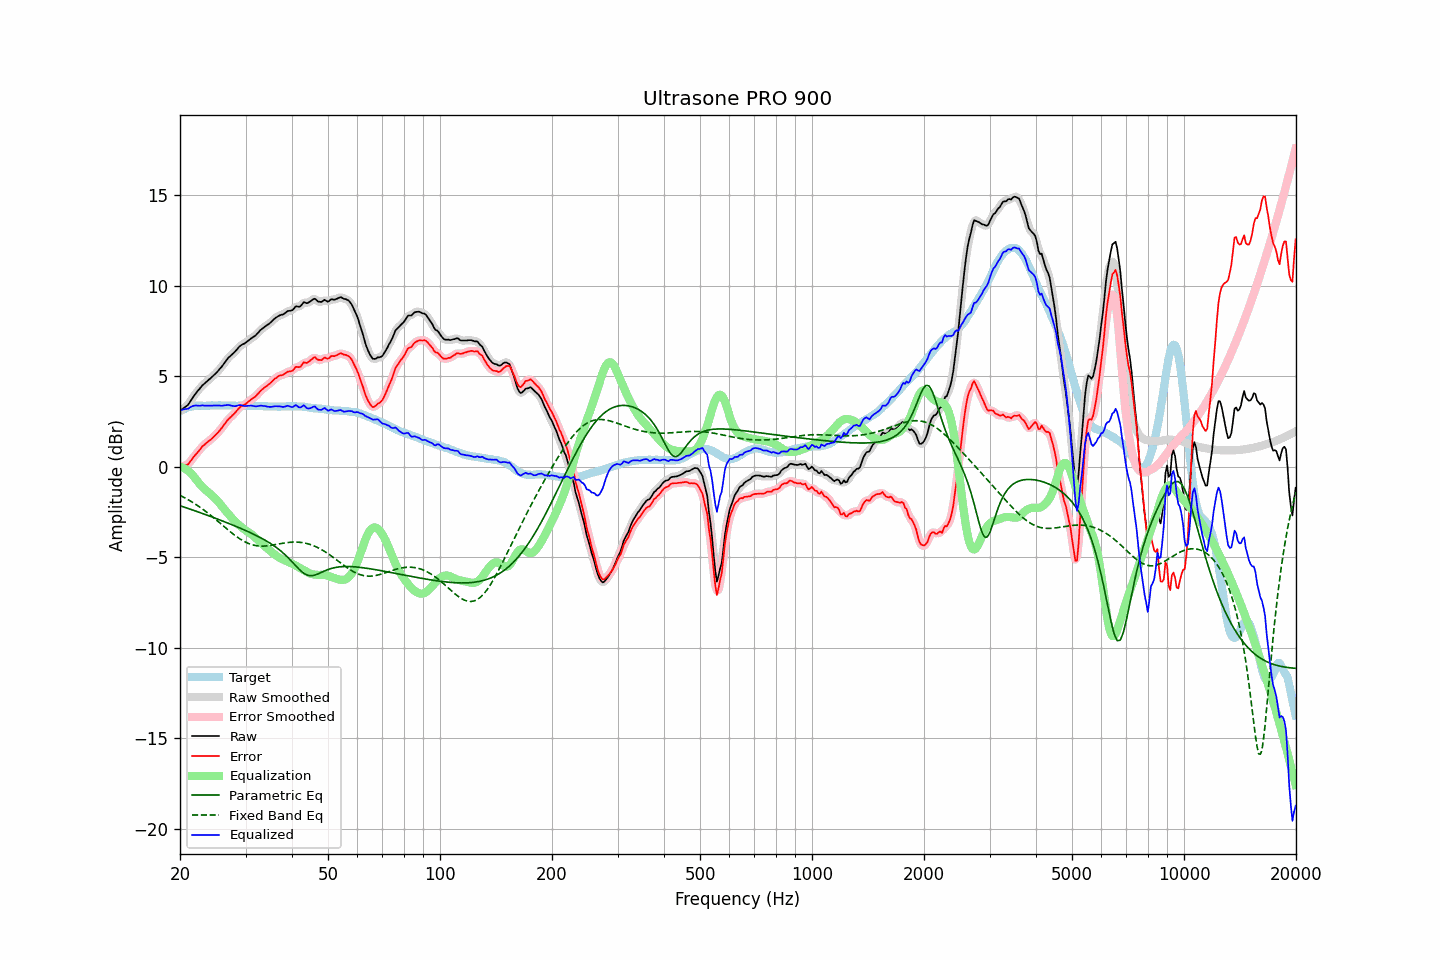

The table this chart was drawn from, first rows:
frequency, raw, error, smoothed, error_smoothed, equalization, parametric_eq, fixed_band_eq, equalized_raw, equalized_smoothed, target
20.00, 3.09, 0.02, 3.10, 0.04, 0.01, -2.15, -1.57, 3.10, 3.11, 3.07
20.20, 3.16, 0.04, 3.16, 0.04, -0.02, -2.18, -1.62, 3.15, 3.14, 3.12
20.40, 3.22, 0.06, 3.22, 0.05, -0.05, -2.21, -1.66, 3.17, 3.16, 3.17
20.61, 3.29, 0.09, 3.28, 0.08, -0.10, -2.24, -1.71, 3.19, 3.19, 3.20
20.81, 3.35, 0.11, 3.35, 0.11, -0.15, -2.27, -1.76, 3.20, 3.20, 3.25
21.02, 3.42, 0.14, 3.44, 0.16, -0.21, -2.30, -1.81, 3.21, 3.23, 3.29
21.23, 3.56, 0.26, 3.56, 0.25, -0.29, -2.33, -1.86, 3.28, 3.27, 3.31
21.44, 3.70, 0.37, 3.69, 0.36, -0.37, -2.36, -1.92, 3.33, 3.33, 3.33
21.66, 3.83, 0.48, 3.83, 0.49, -0.47, -2.39, -1.97, 3.36, 3.36, 3.35
21.87, 3.97, 0.61, 3.96, 0.60, -0.58, -2.42, -2.03, 3.39, 3.38, 3.36
22.09, 4.09, 0.71, 4.08, 0.71, -0.70, -2.45, -2.08, 3.39, 3.39, 3.38
22.31, 4.20, 0.81, 4.19, 0.81, -0.81, -2.48, -2.14, 3.39, 3.38, 3.39
22.54, 4.29, 0.91, 4.30, 0.91, -0.92, -2.51, -2.20, 3.37, 3.38, 3.39
22.76, 4.40, 1.02, 4.41, 1.02, -1.02, -2.54, -2.27, 3.39, 3.39, 3.39
22.99, 4.51, 1.14, 4.50, 1.12, -1.11, -2.58, -2.33, 3.40, 3.39, 3.38
23.22, 4.58, 1.21, 4.59, 1.21, -1.20, -2.61, -2.40, 3.39, 3.39, 3.38
23.45, 4.66, 1.29, 4.67, 1.29, -1.28, -2.64, -2.46, 3.38, 3.39, 3.38
23.69, 4.74, 1.36, 4.74, 1.36, -1.36, -2.67, -2.53, 3.38, 3.38, 3.38
23.92, 4.82, 1.44, 4.82, 1.43, -1.44, -2.71, -2.60, 3.39, 3.38, 3.38
24.16, 4.89, 1.50, 4.90, 1.50, -1.51, -2.74, -2.67, 3.38, 3.39, 3.39
24.40, 4.98, 1.57, 4.98, 1.58, -1.59, -2.77, -2.74, 3.39, 3.39, 3.40
24.65, 5.06, 1.67, 5.06, 1.66, -1.67, -2.81, -2.82, 3.40, 3.39, 3.39
24.89, 5.15, 1.75, 5.15, 1.75, -1.75, -2.84, -2.89, 3.39, 3.39, 3.39
25.14, 5.24, 1.84, 5.24, 1.84, -1.85, -2.87, -2.96, 3.39, 3.39, 3.39
25.39, 5.34, 1.93, 5.33, 1.94, -1.95, -2.91, -3.04, 3.39, 3.39, 3.40
25.65, 5.44, 2.04, 5.44, 2.04, -2.05, -2.94, -3.11, 3.39, 3.38, 3.40
25.91, 5.54, 2.15, 5.55, 2.15, -2.17, -2.97, -3.19, 3.38, 3.38, 3.39
26.16, 5.67, 2.28, 5.66, 2.27, -2.28, -3.01, -3.27, 3.39, 3.39, 3.39
26.43, 5.78, 2.39, 5.79, 2.40, -2.39, -3.04, -3.34, 3.40, 3.40, 3.39
26.69, 5.90, 2.52, 5.91, 2.51, -2.49, -3.08, -3.42, 3.41, 3.41, 3.39
26.96, 6.02, 2.62, 6.01, 2.62, -2.60, -3.11, -3.49, 3.43, 3.42, 3.40
27.23, 6.10, 2.71, 6.11, 2.71, -2.70, -3.15, -3.56, 3.40, 3.41, 3.40
27.50, 6.18, 2.79, 6.19, 2.79, -2.80, -3.19, -3.64, 3.38, 3.38, 3.40
27.77, 6.27, 2.88, 6.26, 2.87, -2.90, -3.22, -3.71, 3.37, 3.36, 3.39
28.05, 6.34, 2.96, 6.35, 2.97, -2.99, -3.26, -3.78, 3.35, 3.36, 3.38
28.33, 6.44, 3.07, 6.45, 3.07, -3.08, -3.30, -3.84, 3.37, 3.37, 3.37
28.62, 6.55, 3.18, 6.55, 3.18, -3.16, -3.33, -3.90, 3.39, 3.39, 3.37
28.90, 6.65, 3.27, 6.65, 3.27, -3.24, -3.37, -3.96, 3.42, 3.41, 3.38
29.19, 6.72, 3.35, 6.72, 3.34, -3.31, -3.41, -4.02, 3.41, 3.41, 3.37
29.48, 6.77, 3.38, 6.77, 3.39, -3.39, -3.45, -4.07, 3.39, 3.39, 3.39
29.78, 6.81, 3.43, 6.82, 3.44, -3.45, -3.49, -4.12, 3.36, 3.37, 3.38
30.08, 6.87, 3.48, 6.88, 3.49, -3.51, -3.53, -4.17, 3.36, 3.36, 3.39
30.38, 6.94, 3.57, 6.94, 3.56, -3.57, -3.56, -4.21, 3.37, 3.37, 3.38
30.68, 7.01, 3.64, 7.01, 3.63, -3.63, -3.61, -4.25, 3.38, 3.38, 3.38
30.99, 7.08, 3.71, 7.08, 3.71, -3.69, -3.65, -4.28, 3.39, 3.39, 3.38
31.30, 7.14, 3.77, 7.14, 3.77, -3.76, -3.69, -4.31, 3.38, 3.38, 3.37
31.61, 7.20, 3.83, 7.20, 3.83, -3.84, -3.73, -4.33, 3.36, 3.36, 3.37
31.93, 7.26, 3.89, 7.27, 3.90, -3.92, -3.77, -4.35, 3.34, 3.35, 3.37
32.24, 7.36, 4.00, 7.36, 3.99, -4.01, -3.82, -4.36, 3.35, 3.35, 3.36
32.57, 7.45, 4.08, 7.45, 4.09, -4.09, -3.86, -4.37, 3.37, 3.37, 3.37
32.89, 7.55, 4.19, 7.54, 4.18, -4.17, -3.91, -4.38, 3.39, 3.38, 3.37
33.22, 7.62, 4.27, 7.63, 4.27, -4.25, -3.96, -4.38, 3.38, 3.38, 3.36
33.55, 7.69, 4.34, 7.70, 4.35, -4.33, -4.01, -4.38, 3.37, 3.37, 3.35
33.89, 7.76, 4.42, 7.76, 4.41, -4.41, -4.06, -4.37, 3.36, 3.35, 3.34
34.23, 7.82, 4.47, 7.82, 4.48, -4.49, -4.11, -4.37, 3.34, 3.34, 3.35
34.57, 7.88, 4.55, 7.89, 4.54, -4.56, -4.16, -4.36, 3.32, 3.32, 3.34
34.92, 7.95, 4.62, 7.96, 4.62, -4.64, -4.22, -4.34, 3.31, 3.32, 3.34
35.27, 8.03, 4.70, 8.04, 4.70, -4.71, -4.27, -4.33, 3.32, 3.32, 3.34
35.62, 8.12, 4.79, 8.12, 4.79, -4.78, -4.33, -4.32, 3.34, 3.34, 3.33
35.97, 8.20, 4.87, 8.20, 4.86, -4.85, -4.40, -4.30, 3.35, 3.35, 3.33
... 635 more rows
